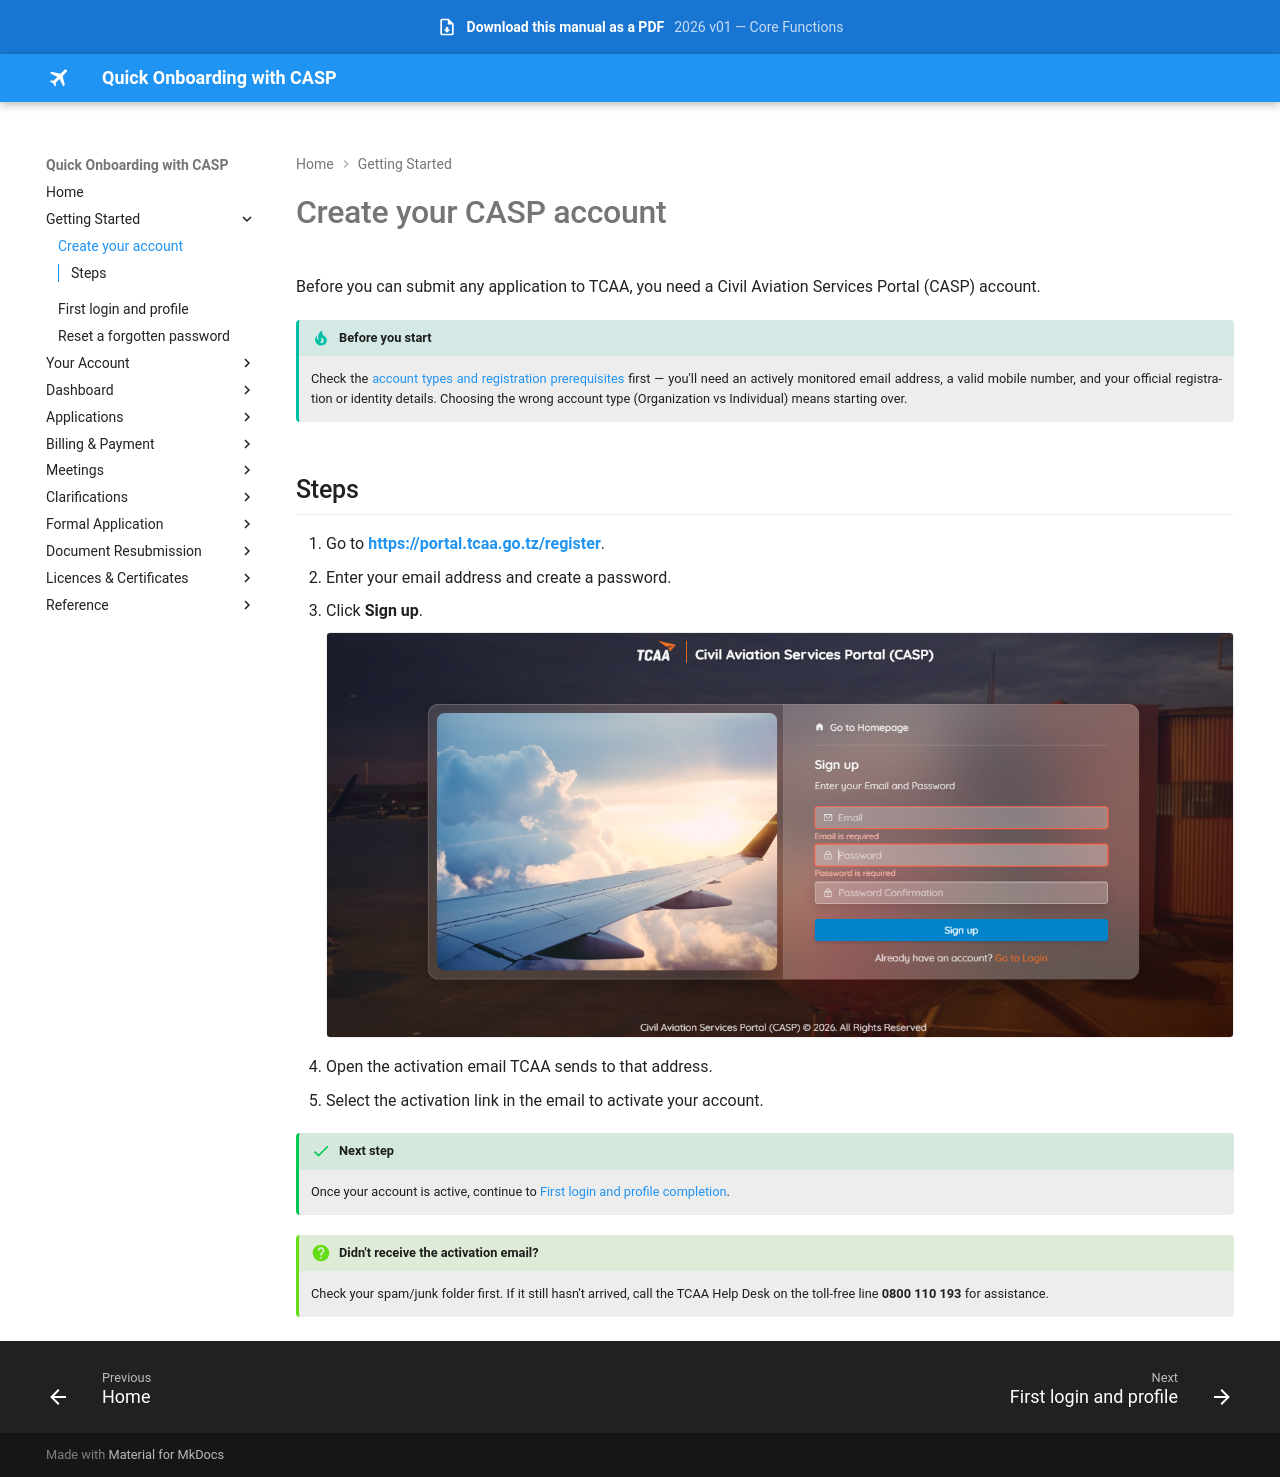

repository: Jay-008/casp-onboarding-manual · page: getting-started/register/index.html · generator: mkdocs

# Create your CASP account

Before you can submit any application to TCAA, you need a Civil Aviation Services Portal (CASP) account.

!!! tip "Before you start"
    Check the [account types and registration prerequisites](../index.md) first — you'll need an actively monitored email address, a valid mobile number, and your official registration or identity details. Choosing the wrong account type (Organization vs Individual) means starting over.

## Steps

1. Go to **[https://portal.tcaa.go.tz/register](https://portal.tcaa.go.tz/register)**.
2. Enter your email address and create a password.
3. Click **Sign up**.

    ![CASP sign-up screen](../assets/images/signup-screen.png)

4. Open the activation email TCAA sends to that address.
5. Select the activation link in the email to activate your account.

!!! success "Next step"
    Once your account is active, continue to [First login and profile completion](first-login.md).

!!! question "Didn't receive the activation email?"
    Check your spam/junk folder first. If it still hasn't arrived, call the TCAA Help Desk on the toll-free line **0800 110 193** for assistance.
